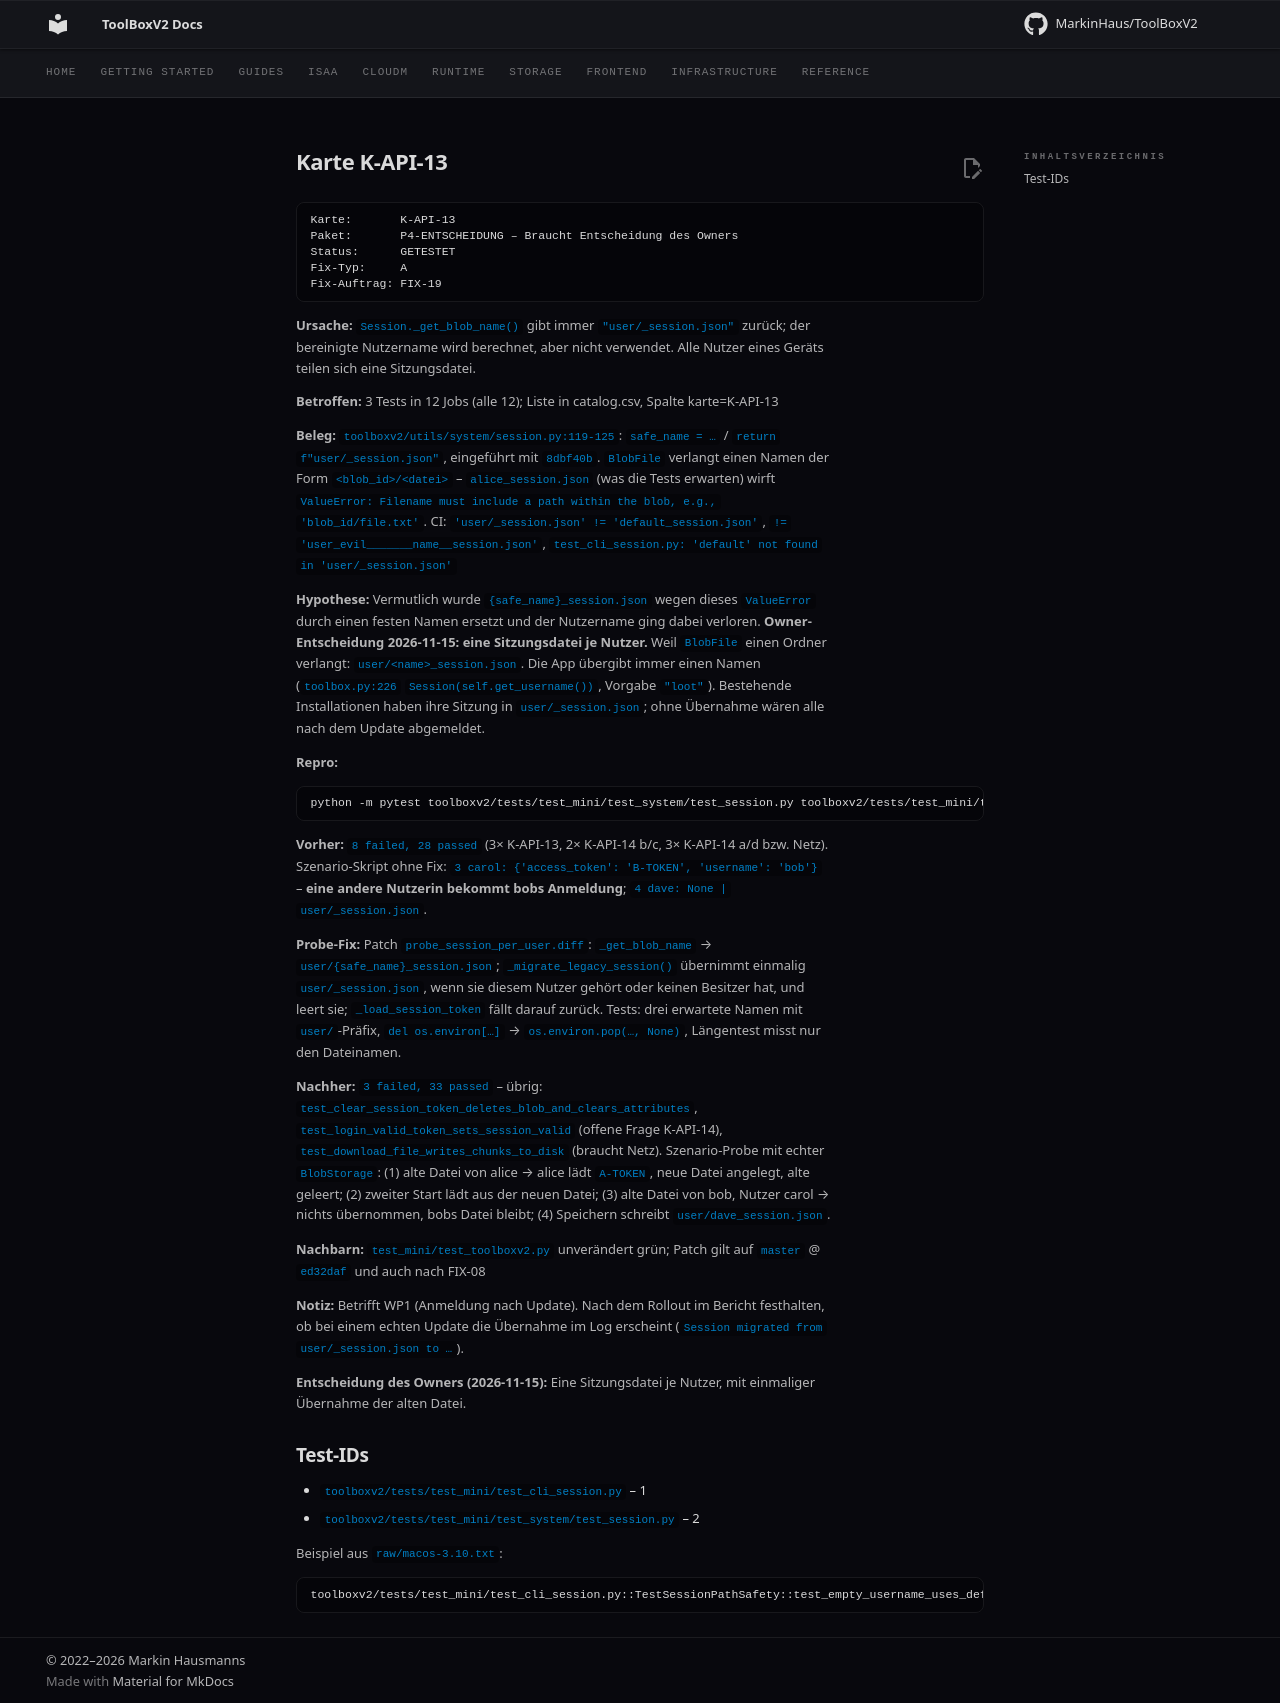

repository: MarkinHaus/ToolBoxV2 · page: devdocs/ci_analysis/cards/K-API-13/index.html · generator: mkdocs

# Karte K-API-13

```
Karte:       K-API-13
Paket:       P4-ENTSCHEIDUNG – Braucht Entscheidung des Owners
Status:      GETESTET
Fix-Typ:     A
Fix-Auftrag: FIX-19
```

**Ursache:** `Session._get_blob_name()` gibt immer `"user/_session.json"` zurück; der bereinigte Nutzername wird berechnet, aber nicht verwendet. Alle Nutzer eines Geräts teilen sich eine Sitzungsdatei.

**Betroffen:** 3 Tests in 12 Jobs (alle 12); Liste in catalog.csv, Spalte karte=K-API-13

**Beleg:** `toolboxv2/utils/system/session.py:119-125`: `safe_name = …` / `return f"user/_session.json"`, eingeführt mit `8dbf40b`. `BlobFile` verlangt einen Namen der Form `<blob_id>/<datei>` – `alice_session.json` (was die Tests erwarten) wirft `ValueError: Filename must include a path within the blob, e.g., 'blob_id/file.txt'`. CI: `'user/_session.json' != 'default_session.json'`, `!= 'user_evil_______name__session.json'`, `test_cli_session.py: 'default' not found in 'user/_session.json'`

**Hypothese:** Vermutlich wurde `{safe_name}_session.json` wegen dieses `ValueError` durch einen festen Namen ersetzt und der Nutzername ging dabei verloren. **Owner-Entscheidung 2026-11-15: eine Sitzungsdatei je Nutzer.** Weil `BlobFile` einen Ordner verlangt: `user/<name>_session.json`. Die App übergibt immer einen Namen (`toolbox.py:226` `Session(self.get_username())`, Vorgabe `"loot"`). Bestehende Installationen haben ihre Sitzung in `user/_session.json`; ohne Übernahme wären alle nach dem Update abgemeldet.

**Repro:**

```
python -m pytest toolboxv2/tests/test_mini/test_system/test_session.py toolboxv2/tests/test_mini/test_cli_session.py toolboxv2/tests/test_mini/test_toolboxv2.py -q
```

**Vorher:** `8 failed, 28 passed` (3× K-API-13, 2× K-API-14 b/c, 3× K-API-14 a/d bzw. Netz). Szenario-Skript ohne Fix: `3 carol: {'access_token': 'B-TOKEN', 'username': 'bob'}` – **eine andere Nutzerin bekommt bobs Anmeldung**; `4 dave: None | user/_session.json`.

**Probe-Fix:** Patch `probe_session_per_user.diff`: `_get_blob_name` → `user/{safe_name}_session.json`; `_migrate_legacy_session()` übernimmt einmalig `user/_session.json`, wenn sie diesem Nutzer gehört oder keinen Besitzer hat, und leert sie; `_load_session_token` fällt darauf zurück. Tests: drei erwartete Namen mit `user/`-Präfix, `del os.environ[…]` → `os.environ.pop(…, None)`, Längentest misst nur den Dateinamen.

**Nachher:** `3 failed, 33 passed` – übrig: `test_clear_session_token_deletes_blob_and_clears_attributes`, `test_login_valid_token_sets_session_valid` (offene Frage K-API-14), `test_download_file_writes_chunks_to_disk` (braucht Netz). Szenario-Probe mit echter `BlobStorage`: (1) alte Datei von alice → alice lädt `A-TOKEN`, neue Datei angelegt, alte geleert; (2) zweiter Start lädt aus der neuen Datei; (3) alte Datei von bob, Nutzer carol → nichts übernommen, bobs Datei bleibt; (4) Speichern schreibt `user/dave_session.json`.

**Nachbarn:** `test_mini/test_toolboxv2.py` unverändert grün; Patch gilt auf `master` @ `ed32daf` und auch nach FIX-08

**Notiz:** Betrifft WP1 (Anmeldung nach Update). Nach dem Rollout im Bericht festhalten, ob bei einem echten Update die Übernahme im Log erscheint (`Session migrated from user/_session.json to …`).

**Entscheidung des Owners (2026-11-15):** Eine Sitzungsdatei je Nutzer, mit einmaliger Übernahme der alten Datei.

## Test-IDs

- `toolboxv2/tests/test_mini/test_cli_session.py` – 1
- `toolboxv2/tests/test_mini/test_system/test_session.py` – 2

Beispiel aus `raw/macos-3.10.txt`:

```
toolboxv2/tests/test_mini/test_cli_session.py::TestSessionPathSafety::test_empty_username_uses_default | FAILED | AssertionError | 'default' not found in 'user/_session.json'
```
